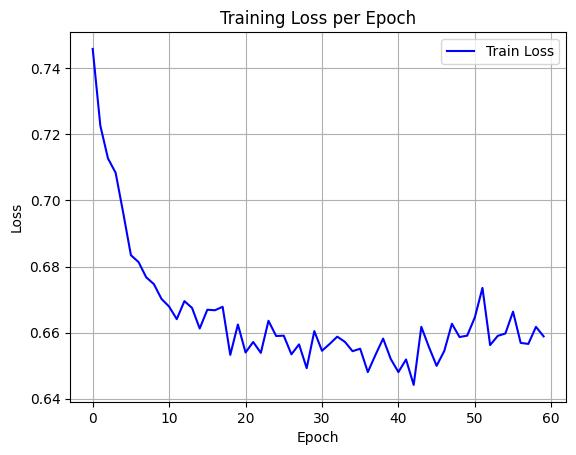

Data behind this chart, as committed beside it:
epoch, train_loss
0, 0.7459
1, 0.7227
2, 0.7127
3, 0.7084
4, 0.6962
5, 0.6834
6, 0.6813
7, 0.6767
8, 0.6747
9, 0.6702
10, 0.6679
11, 0.664
12, 0.6695
13, 0.6674
14, 0.6612
15, 0.6669
16, 0.6667
17, 0.6678
18, 0.6532
19, 0.6624
20, 0.654
21, 0.6571
22, 0.6538
23, 0.6636
24, 0.6589
25, 0.659
26, 0.6534
27, 0.6564
28, 0.6492
29, 0.6604
30, 0.6545
31, 0.6565
32, 0.6587
33, 0.6572
34, 0.6543
35, 0.6551
36, 0.648
37, 0.6532
38, 0.6582
39, 0.652
40, 0.648
41, 0.6518
42, 0.6441
43, 0.6617
44, 0.6556
45, 0.6499
46, 0.6544
47, 0.6627
48, 0.6586
49, 0.6591
50, 0.6646
51, 0.6735
52, 0.6562
53, 0.659
54, 0.6597
55, 0.6663
56, 0.6569
57, 0.6566
58, 0.6617
59, 0.6588
